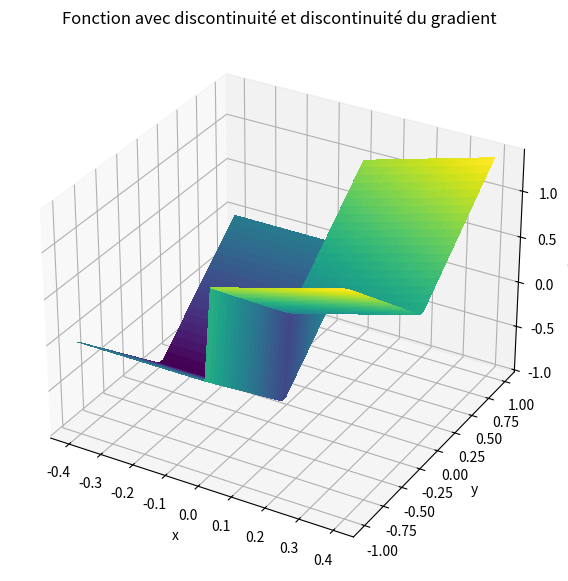
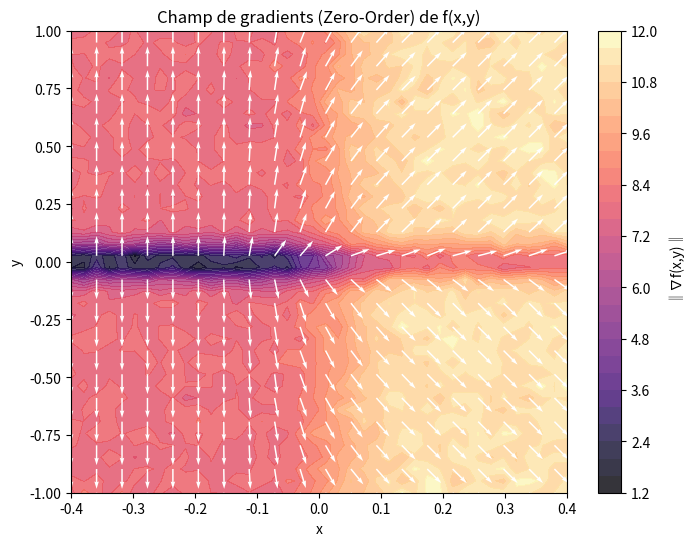
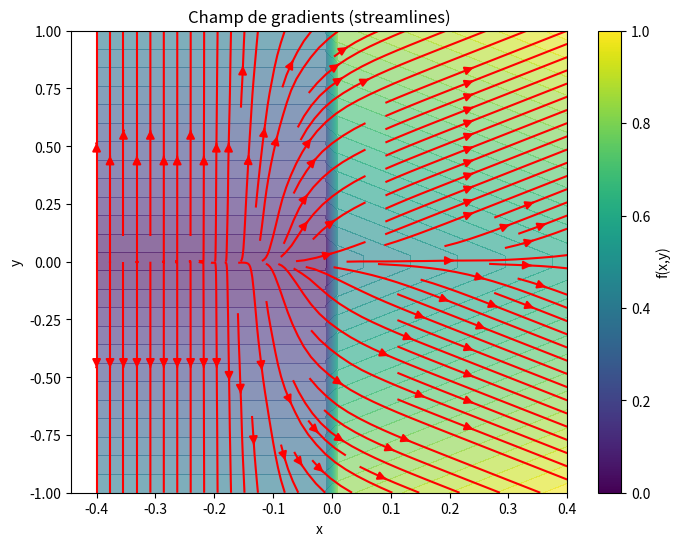

The matplotlib source for these figures, in order:
import numpy as np
import matplotlib.pyplot as plt

sigma = 0.1
M = 500
Ns = 500
rng = np.random.default_rng()
L = 3


def f2(x, y):
    return np.where(x >= 0, x + np.abs(y), -1 + np.abs(y))


def grad_f2(Xs):
    x = Xs[:, 0]
    y = Xs[:, 1]
    dfdx = np.where(x > 0, 1.0, 0.0)
    dfdy = np.where(y > 0, 1.0, -1.0)
    return np.stack((dfdx, dfdy), axis=1)


def gaussian_density(omega, sigma):
    omega = np.asarray(omega)
    norm_sq = np.sum(omega**2, axis=-1)
    const = 1.0 / (2 * np.pi * sigma**2)
    return const * np.exp(-norm_sq / (2 * sigma**2))


def zo_gradient_2d(f, x, y):
    X = np.array([x, y])
    omegas = rng.normal(0, sigma, size=(M, 2))
    Xs = X + omegas
    f_vals = f(Xs[:, 0], Xs[:, 1])
    weights = -omegas / (sigma**2)
    grad_est = -(f_vals[:, None] * weights).mean(axis=0)
    return grad_est


def fo_gradient_2d(f, x, y):
    X = np.array([x, y])
    omegas = rng.normal(0, sigma, size=(M, 2))
    Xs = X + omegas
    grads = grad_f2(Xs)
    p_vals = gaussian_density(omegas, sigma)
    grads_vals = grads * p_vals[:, None]
    y_s = rng.uniform(-L, L, size=Ns)
    z = np.stack((np.zeros_like(y_s), y_s), axis=1)
    p_surface = gaussian_density(z - X, sigma)
    surf_term = np.array([1.0, 0.0]) * (2 * L / Ns) * np.sum(p_surface)
    return grads_vals.mean(0) + 0 * surf_term


Xmin = -0.4
Xmax = 0.4
xv = np.linspace(Xmin, Xmax, 40)
yv = np.linspace(-1, 1, 40)
X, Y = np.meshgrid(xv, yv)

U = np.zeros_like(X)
V = np.zeros_like(Y)

for i in range(X.shape[0]):
    for j in range(X.shape[1]):
        grad = fo_gradient_2d(f2, X[i, j], Y[i, j])
        U[i, j], V[i, j] = grad[0], grad[1]

Z = f2(X, Y)

fig = plt.figure(figsize=(10, 7))
ax = fig.add_subplot(111, projection="3d")
ax.plot_surface(X, Y, Z, cmap="viridis", linewidth=0, antialiased=False)
ax.set_title("Fonction avec discontinuité et discontinuité du gradient")
ax.set_xlabel("x")
ax.set_ylabel("y")
ax.set_zlabel("f(x,y)")
plt.show()

fig, ax = plt.subplots(figsize=(8, 6))
cont = ax.contourf(X, Y, np.sqrt(U**2 + V**2), levels=30, cmap="magma", alpha=0.8)
step = 2
norm = np.sqrt(U**2 + V**2)
Udir = U / (norm + 1e-8)
Vdir = V / (norm + 1e-8)
ax.quiver(
    X[::step, ::step],
    Y[::step, ::step],
    Udir[::step, ::step],
    Vdir[::step, ::step],
    color="white",
    scale=25,
)
ax.set_xlabel("x")
ax.set_ylabel("y")
ax.set_title("Champ de gradients (Zero-Order) de f(x,y)")
plt.colorbar(cont, ax=ax, label="‖∇f(x,y)‖")
plt.show()

plt.figure(figsize=(8, 6))
plt.contourf(X, Y, Z, levels=30, cmap="viridis", alpha=0.6)
plt.streamplot(X, Y, U, V, color="red", density=1.2, arrowsize=1.2)
plt.xlabel("x")
plt.ylabel("y")
plt.title("Champ de gradients (streamlines)")
plt.colorbar(label="f(x,y)")
plt.show()
